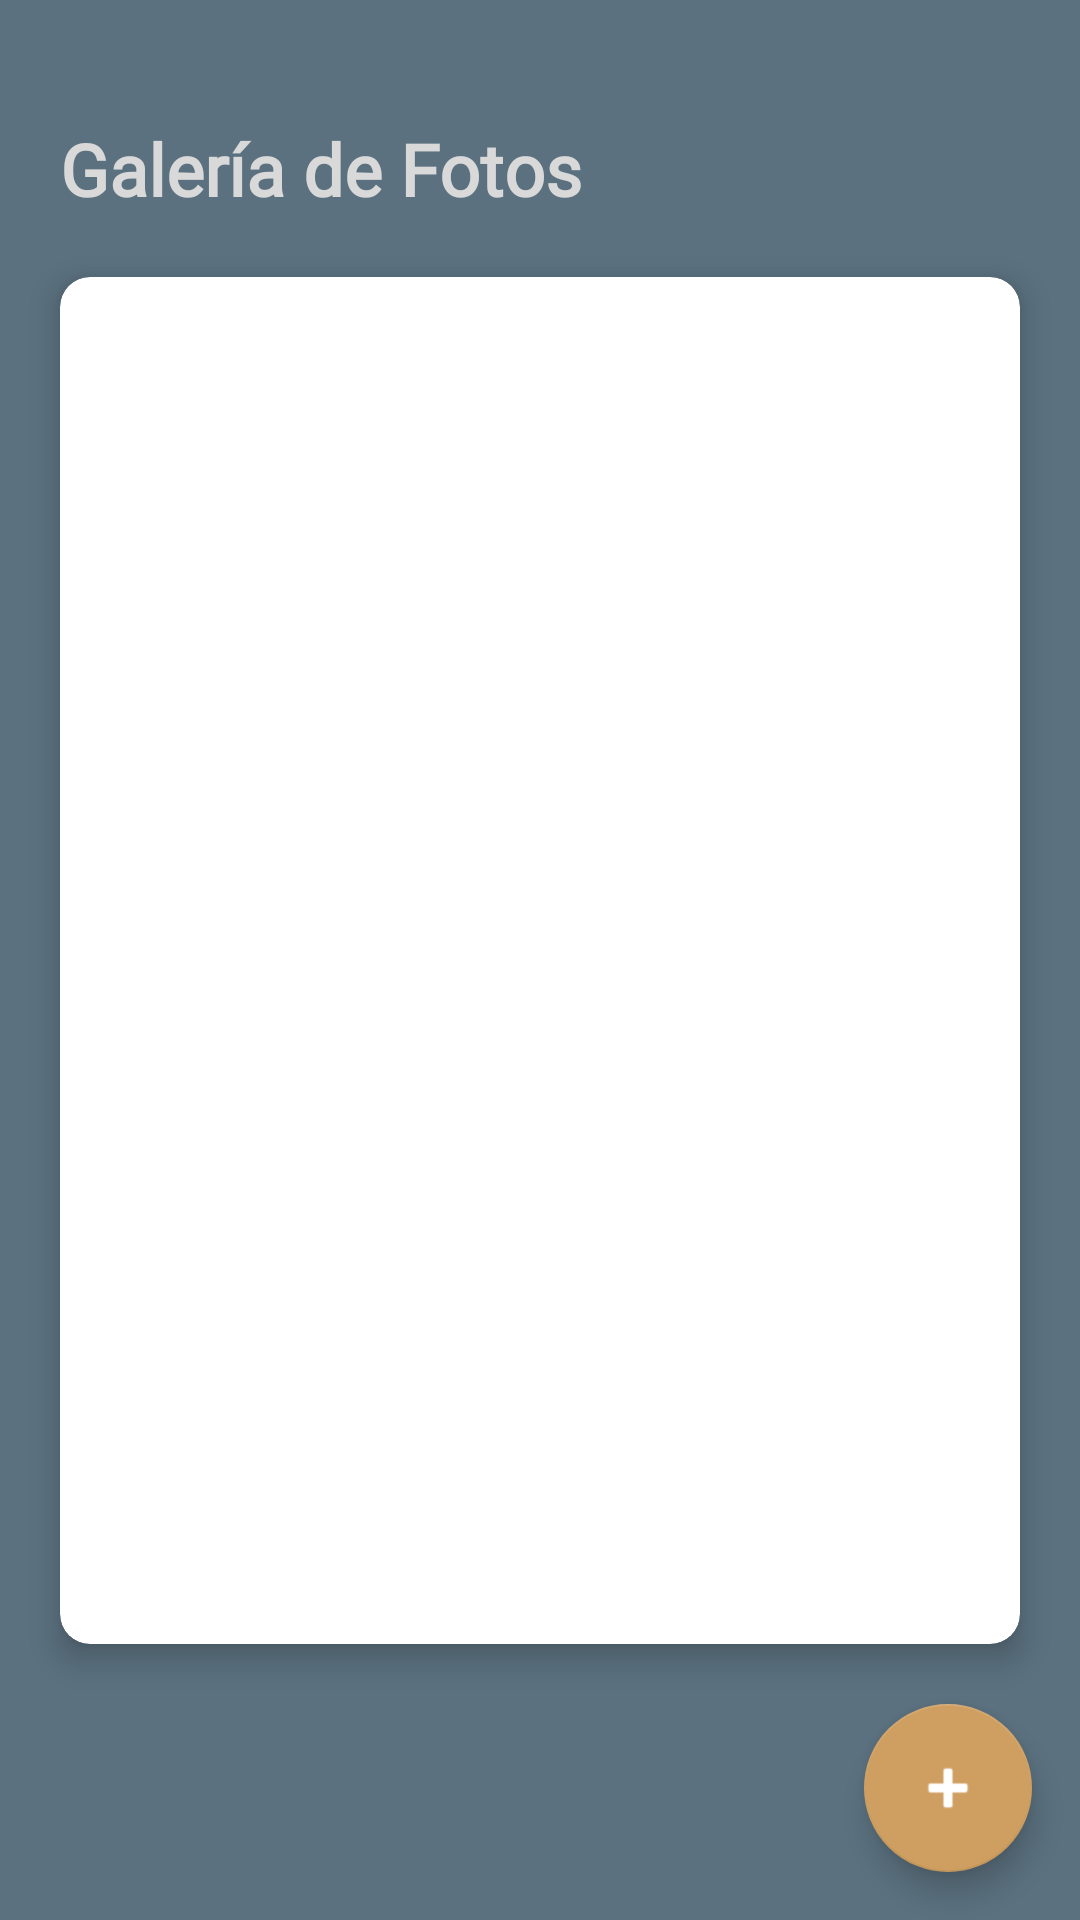

Android layout source for this screen:
<!-- AndroidManifest.xml: application theme Theme.apkMemomi -->
<!-- res/layout/dsh_fotos.xml -->
<?xml version="1.0" encoding="utf-8"?>

<androidx.constraintlayout.widget.ConstraintLayout xmlns:android="http://schemas.android.com/apk/res/android"
    xmlns:app="http://schemas.android.com/apk/res-auto"
    xmlns:tools="http://schemas.android.com/tools"
    android:background="@color/celeste"
    android:layout_width="match_parent"
    android:layout_height="match_parent">

    <TextView
        android:id="@+id/tvTitle"
        android:layout_width="wrap_content"
        android:layout_height="wrap_content"
        android:layout_marginStart="20dp"
        android:layout_marginTop="40dp"
        android:fontFamily="@font/petrona"
        android:text="Galería de Fotos"
        android:textColor="@color/blancoscuro"
        android:textSize="24sp"
        android:textStyle="bold"
        app:layout_constraintStart_toStartOf="parent"
        app:layout_constraintTop_toTopOf="parent" />

    <androidx.cardview.widget.CardView
        android:layout_width="match_parent"
        android:layout_height="0dp"
        android:layout_margin="20dp"
        app:cardCornerRadius="10dp"
        app:cardElevation="6dp"
        app:layout_constraintStart_toStartOf="parent"
        app:layout_constraintEnd_toEndOf="parent"
        app:layout_constraintTop_toBottomOf="@+id/tvTitle"
        app:layout_constraintBottom_toTopOf="@+id/btn_add_fotos">

        <androidx.recyclerview.widget.RecyclerView
            android:id="@+id/rclFotos"
            android:layout_width="match_parent"
            android:layout_height="match_parent"
            android:scrollbars="vertical"
            tools:listitem="@layout/item_foto" />
    </androidx.cardview.widget.CardView>

    <com.google.android.material.floatingactionbutton.FloatingActionButton
        android:id="@+id/btn_add_fotos"
        android:layout_width="wrap_content"
        android:layout_height="wrap_content"
        android:layout_marginEnd="16dp"
        android:layout_marginBottom="16dp"
        android:contentDescription="Agregar fotos"
        android:src="@android:drawable/ic_input_add"
        app:backgroundTint="@color/tofi"
        app:layout_constraintBottom_toBottomOf="parent"
        app:layout_constraintEnd_toEndOf="parent"
        app:tint="@android:color/white" />

</androidx.constraintlayout.widget.ConstraintLayout>
<!-- res/layout/item_foto.xml (included above) -->
<?xml version="1.0" encoding="utf-8"?>
<androidx.cardview.widget.CardView
    xmlns:android="http://schemas.android.com/apk/res/android"
    xmlns:app="http://schemas.android.com/apk/res-auto"
    android:layout_width="match_parent"
    android:layout_height="wrap_content"
    android:layout_margin="12dp"
    app:cardCornerRadius="10dp"
    app:cardElevation="6dp">

    <LinearLayout
        android:layout_width="match_parent"
        android:layout_height="wrap_content"

        android:orientation="horizontal"
        android:padding="16dp">

        <ImageView
            android:id="@+id/imageView"
            android:layout_width="80dp"
            android:layout_height="80dp"
            android:scaleType="centerCrop"
            android:layout_marginEnd="12dp"
            android:background="@drawable/rounded_background" />

        <LinearLayout
            android:layout_width="match_parent"
            android:layout_height="wrap_content"
            android:orientation="vertical">

            <TextView
                android:id="@+id/tvNombreInvitado"
                android:layout_width="wrap_content"
                android:layout_height="wrap_content"
                android:text="Nombre del invitado"
                android:fontFamily="@font/petrona"
                android:textSize="16sp"
                android:textStyle="bold"
                android:textColor="@android:color/black" />

            <TextView
                android:id="@+id/tvDniInvitado"
                android:layout_width="wrap_content"
                android:layout_height="wrap_content"
                android:fontFamily="@font/petrona"
                android:text="DNI del invitado"
                android:textSize="14sp"
                android:textColor="@android:color/darker_gray" />
        </LinearLayout>
    </LinearLayout>
</androidx.cardview.widget.CardView>
<!-- resources referenced by this layout -->
<resources>
  <color name="blancoscuro">#D9D9D9</color>
  <color name="celeste">#5B717F</color>
  <color name="tofi">#CF9F61</color>
  <style name="Theme.apkMemomi" parent="Theme.MaterialComponents.DayNight.DarkActionBar">
  
          <item name="colorPrimary">@color/oscuro</item>
          <item name="colorPrimaryVariant">@color/blancoscuro</item>
          <item name="colorOnPrimary">@color/white</item>
  
          <item name="colorSecondary">@color/celeste</item>
          <item name="colorSecondaryVariant">@color/tofi</item>
          <item name="colorOnSecondary">@color/toficlaro</item>
          
          <item name="android:statusBarColor">?attr/colorPrimaryVariant</item>
  
          <item name="android:windowBackground">@color/oscuro</item>
      </style>
  <color name="oscuro">#272727</color>
  <color name="white">#FFFFFFFF</color>
  <color name="toficlaro">#BA9E6C</color>
</resources>
